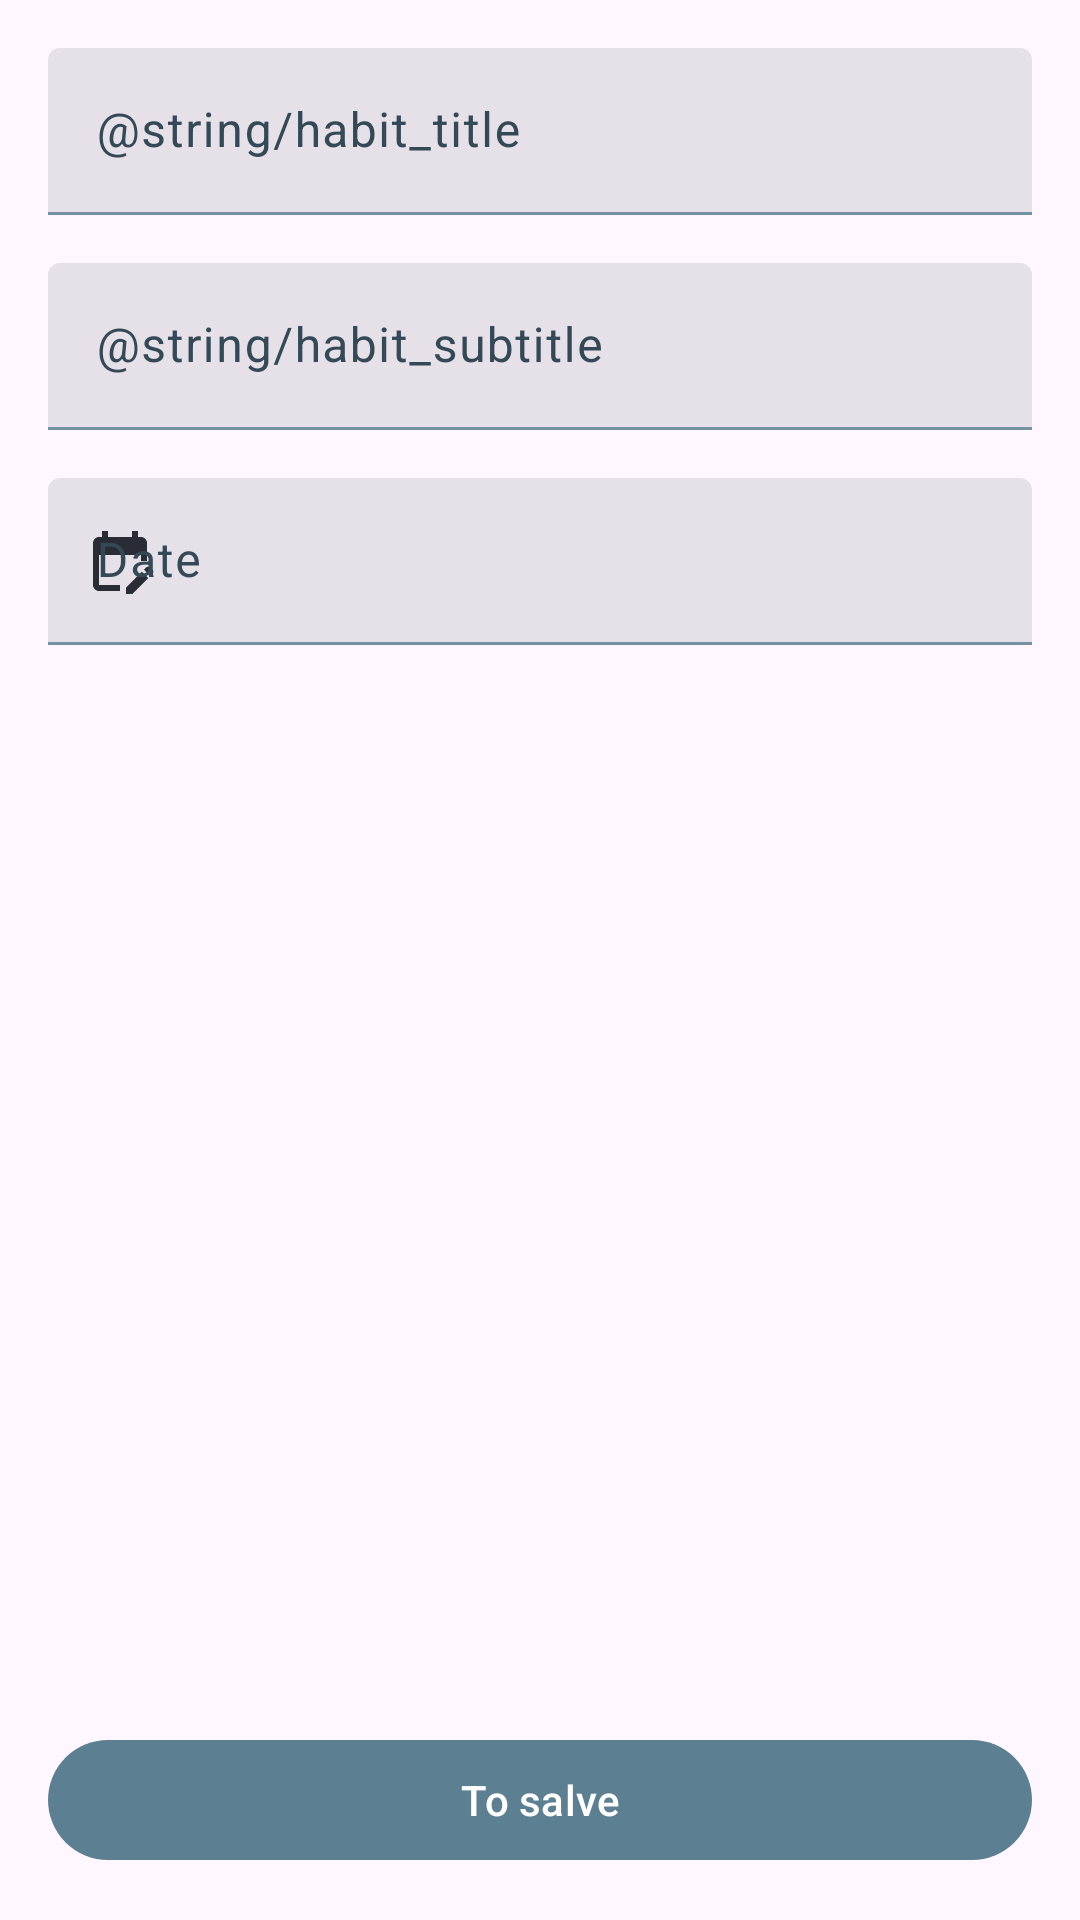

Produce the Android XML layout that renders to this screen, including the resource entries it uses.
<!-- AndroidManifest.xml: application theme Theme.App -->
<!-- res/layout/fragment_habit_form.xml -->
<?xml version="1.0" encoding="utf-8"?>
<ScrollView xmlns:android="http://schemas.android.com/apk/res/android"
    xmlns:app="http://schemas.android.com/apk/res-auto"
    xmlns:tools="http://schemas.android.com/tools"
    android:layout_width="match_parent"
    android:layout_height="match_parent"
    android:fillViewport="true">

    <androidx.constraintlayout.widget.ConstraintLayout
        android:layout_width="match_parent"
        android:layout_height="wrap_content">

        <com.google.android.material.textfield.TextInputLayout
            android:id="@+id/titleTextInput"
            style="?attr/textInputFilledStyle"
            android:layout_width="0dp"
            android:layout_height="wrap_content"
            android:layout_marginStart="@dimen/horizontal_margin"
            android:layout_marginTop="@dimen/vertical_margin"
            android:layout_marginEnd="@dimen/horizontal_margin"
            android:hint="@string/habit_title"
            app:endIconMode="clear_text"
            app:layout_constraintEnd_toEndOf="parent"
            app:layout_constraintStart_toStartOf="parent"
            app:layout_constraintTop_toTopOf="parent">

            <com.google.android.material.textfield.TextInputEditText
                android:layout_width="match_parent"
                android:layout_height="wrap_content"
                android:inputType="textPersonName"
                app:maxLines="1">

            </com.google.android.material.textfield.TextInputEditText>

        </com.google.android.material.textfield.TextInputLayout>

        <com.google.android.material.textfield.TextInputLayout
            android:id="@+id/category_text_input"
            style="?attr/textInputFilledStyle"
            android:layout_width="0dp"
            android:layout_height="wrap_content"
            android:layout_marginStart="@dimen/horizontal_margin"
            android:layout_marginTop="@dimen/vertical_margin"
            android:layout_marginEnd="@dimen/horizontal_margin"
            android:hint="@string/habit_subtitle"
            app:endIconMode="clear_text"
            app:layout_constraintEnd_toEndOf="parent"
            app:layout_constraintStart_toStartOf="parent"
            app:layout_constraintTop_toBottomOf="@+id/titleTextInput">

            <com.google.android.material.textfield.TextInputEditText
                android:layout_width="match_parent"
                android:layout_height="wrap_content"
                android:inputType="textPersonName"
                app:maxLines="1">

            </com.google.android.material.textfield.TextInputEditText>

        </com.google.android.material.textfield.TextInputLayout>

        <com.google.android.material.textfield.TextInputLayout
            android:id="@+id/date_text_input"
            style="?attr/textInputFilledStyle"
            android:layout_width="0dp"
            android:layout_height="wrap_content"
            android:layout_marginStart="@dimen/horizontal_margin"
            android:layout_marginTop="@dimen/vertical_margin"
            android:layout_marginEnd="@dimen/horizontal_margin"
            android:hint="Date"
            app:startIconDrawable="@drawable/ic_baseline_edit_calendar_24"
            app:startIconTint="#292B35"
            app:layout_constraintEnd_toEndOf="parent"
            app:layout_constraintStart_toStartOf="parent"
            app:layout_constraintTop_toBottomOf="@+id/category_text_input"
            tools:ignore="HardcodedText">

            <com.google.android.material.textfield.TextInputEditText
                android:id="@+id/dateEditText"
                android:layout_width="match_parent"
                android:layout_height="wrap_content"
                android:inputType="none"

                app:maxLines="1">

            </com.google.android.material.textfield.TextInputEditText>

        </com.google.android.material.textfield.TextInputLayout>

        <com.google.android.material.button.MaterialButton
            android:id="@+id/saveButton"
            android:layout_width="0dp"
            android:layout_height="wrap_content"
            android:layout_marginStart="@dimen/horizontal_margin"
            android:layout_marginEnd="@dimen/horizontal_margin"
            android:layout_marginBottom="@dimen/vertical_margin"
            android:text="@string/save"
            app:layout_constraintBottom_toBottomOf="parent"
            app:layout_constraintEnd_toEndOf="parent"
            app:layout_constraintStart_toStartOf="parent" />

    </androidx.constraintlayout.widget.ConstraintLayout>

</ScrollView>
<!-- resources referenced by this layout -->
<resources>
  <dimen name="horizontal_margin">16dp</dimen>
  <dimen name="vertical_margin">16dp</dimen>
  <!-- drawable ic_baseline_edit_calendar_24 (drawable) -->
  <vector xmlns:android="http://schemas.android.com/apk/res/android"
      android:width="24dp"
      android:height="24dp"
      android:tint="#292B35"
      android:viewportWidth="24"
      android:viewportHeight="24">
      <path
          android:fillColor="@android:color/white"
          android:pathData="M12,22H5c-1.11,0 -2,-0.9 -2,-2L3.01,6c0,-1.1 0.88,-2 1.99,-2h1V2h2v2h8V2h2v2h1c1.1,0 2,0.9 2,2v6h-2v-2H5v10h7V22zM22.13,16.99l0.71,-0.71c0.39,-0.39 0.39,-1.02 0,-1.41l-0.71,-0.71c-0.39,-0.39 -1.02,-0.39 -1.41,0l-0.71,0.71L22.13,16.99zM21.42,17.7l-5.3,5.3H14v-2.12l5.3,-5.3L21.42,17.7z" />
  </vector>
  <string name="save">To salve</string>
  <style name="Theme.App" parent="Theme.Material3.DayNight">
      
      <item name="colorPrimary">@color/primary_500</item>
      <item name="colorPrimaryVariant">@color/primary_700</item>
      <item name="colorOnPrimary">@color/white</item>
      
      <item name="colorSecondary">@color/secondary_800</item>
      <item name="colorSecondaryVariant">@color/secondary_700</item>
      <item name="colorOnSecondary">@color/black</item>
      
      <item name="android:statusBarColor">?attr/colorPrimaryVariant</item>
      
      <item name="colorSurface">@color/white</item>
      <item name="colorOnSurfaceVariant">@color/primary_800</item>
      <item name="shapeAppearanceMediumComponent">@style/ShapeAppearance.App.MediumComponent</item>
      <item name="colorOutline">@color/primary_400</item>
  
      <item name="floatingActionButtonStyle">@style/Widget.App.FloatingActionButton</item>
    </style>
  <color name="primary_500">#5D7F92</color>
  <color name="primary_700">#425C6A</color>
  <color name="white">#FFFFFFFF</color>
  <color name="secondary_800">#F9AA33</color>
  <color name="secondary_700">#FCC13B</color>
  <color name="black">#FF000000</color>
  <color name="primary_800">#344955</color>
  <style name="ShapeAppearance.App.MediumComponent" parent="ShapeAppearance.Material3.MediumComponent">
      <item name="cornerFamily">rounded</item>
      <item name="cornerSize">32dp</item>
    </style>
  <color name="primary_400">#7592A3</color>
  <style name="Widget.App.FloatingActionButton" parent="Widget.MaterialComponents.FloatingActionButton">
      <item name="materialThemeOverlay">@style/ThemeOverlay.App.FloatingActionButton</item>
      <item name="shapeAppearanceOverlay">@style/ShapeAppearance.App.SmallComponent</item>
    </style>
  <style name="ThemeOverlay.App.FloatingActionButton" parent="">
      <item name="colorSecondary">@color/secondary_700</item>
      <item name="colorOnSecondary">@color/primary_800</item>
      <item name="colorOnSurface">@color/primary_800</item>
    </style>
  <style name="ShapeAppearance.App.SmallComponent" parent="ShapeAppearance.MaterialComponents.SmallComponent">
      <item name="cornerFamily">rounded</item>
      <item name="cornerSize">16dp</item>
    </style>
</resources>
